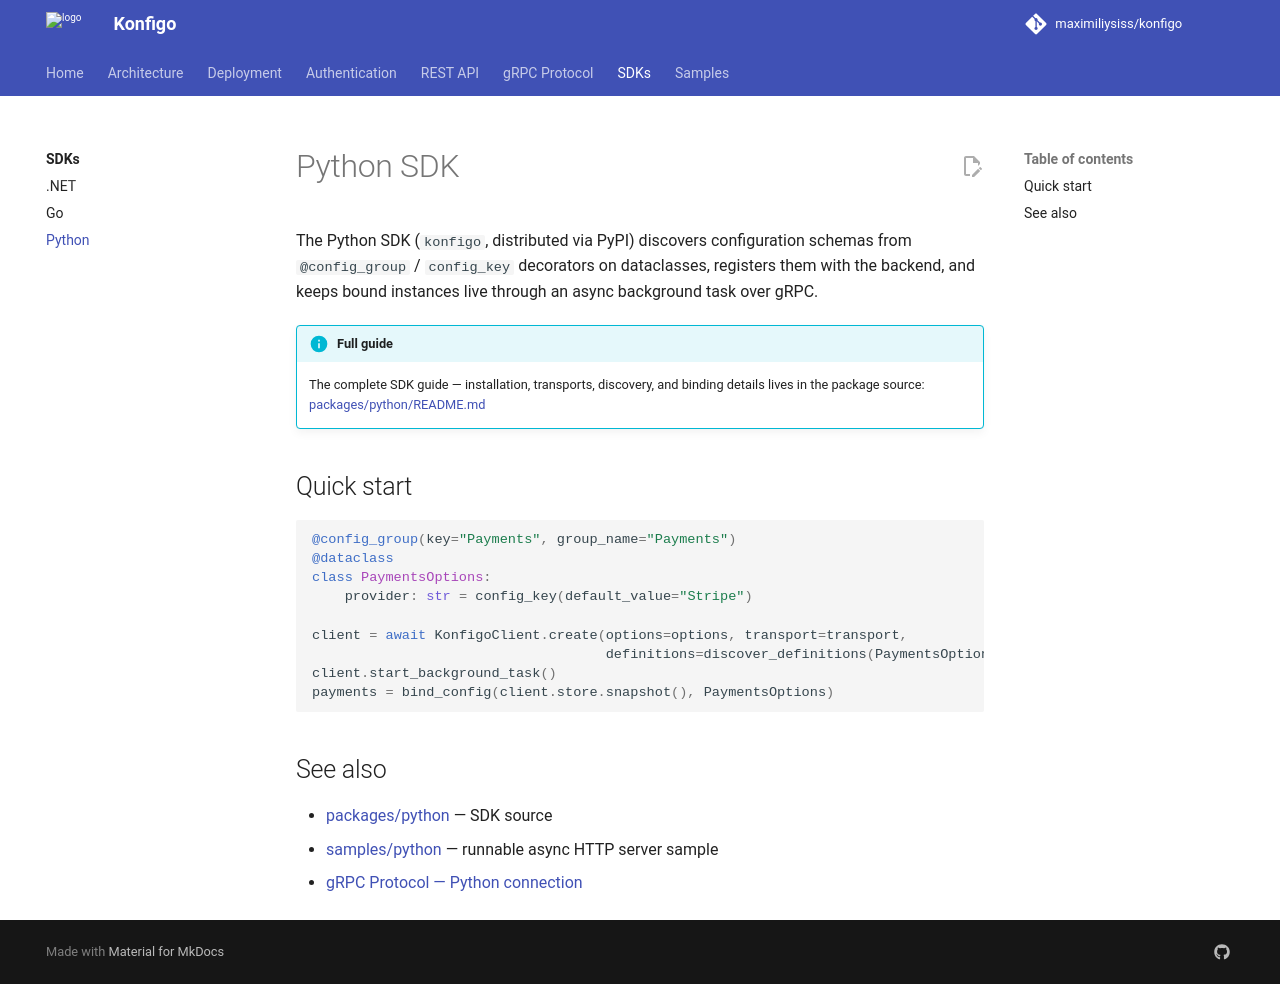

repository: maximiliysiss/konfigo · page: sdks/python/index.html · generator: mkdocs

# Python SDK

The Python SDK (`konfigo`, distributed via PyPI) discovers configuration schemas from
`@config_group` / `config_key` decorators on dataclasses, registers them with the backend,
and keeps bound instances live through an async background task over gRPC.

!!! info "Full guide"
    The complete SDK guide — installation, transports, discovery, and binding details lives
    in the package source:
    [packages/python/README.md](https://github.com/maximiliysiss/konfigo/blob/master/packages/python/README.md)

## Quick start

```python
@config_group(key="Payments", group_name="Payments")
@dataclass
class PaymentsOptions:
    provider: str = config_key(default_value="Stripe")

client = await KonfigoClient.create(options=options, transport=transport,
                                    definitions=discover_definitions(PaymentsOptions))
client.start_background_task()
payments = bind_config(client.store.snapshot(), PaymentsOptions)
```

## See also

- [packages/python](https://github.com/maximiliysiss/konfigo/tree/master/packages/python) — SDK source
- [samples/python](https://github.com/maximiliysiss/konfigo/tree/master/samples/python) — runnable async HTTP server sample
- [gRPC Protocol — Python connection](../grpc.md#python)
